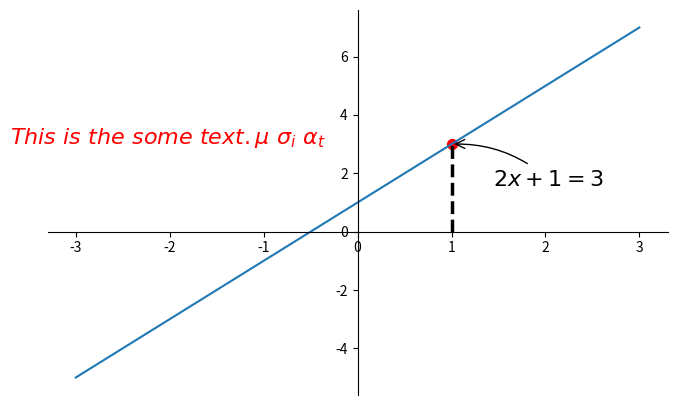

Write Python code to recreate this figure.
# Annotation 标注
import matplotlib.pyplot as plt
import numpy as np

x = np.linspace(-3, 3, 50)
y = 2*x + 1

plt.figure(num=1, figsize=(8, 5),)
plt.plot(x, y,)


# 使用plt.gca获取当前坐标轴信息.
# 使用.spines设置边框：右侧边框；
ax = plt.gca()
ax.spines['right'].set_color('none')
ax.spines['top'].set_color('none')
ax.spines['top'].set_color('none')
ax.xaxis.set_ticks_position('bottom')
ax.spines['bottom'].set_position(('data', 0))
ax.yaxis.set_ticks_position('left')
ax.spines['left'].set_position(('data', 0))

# 标注出点(x0, y0)的位置信息.
# 用plt.plot([x0, x0,], [0, y0,], 'k--', linewidth=2.5) 画出一条垂直于x轴的虚线.
x0 = 1
y0 = 2*x0 + 1
plt.plot([x0, x0,], [0, y0,], 'k--', linewidth=2.5)
plt.scatter([x0, ], [y0, ], s=50, color='r')


# 添加注释 annotate.
# 对(x0, y0)这个点进行标注.
# 其中参数xycoords='data' 是说基于数据的值来选位置,
# xytext=(+30, -30) 和 textcoords='offset points' 对于标注位置的描述 和 xy 偏差值,
#  arrowprops是对图中箭头类型的一些设置.
# method 1:
#####################
plt.annotate(r'$2x+1=%s$' % y0, xy=(x0, y0), xycoords='data', xytext=(+30, -30),
             textcoords='offset points', fontsize=16,
             arrowprops=dict(arrowstyle='->', connectionstyle="arc3,rad=.2"))

# 添加注释 text
# 其中-3.7, 3,是选取text的位置, 空格需要用到转字符\ ,fontdict设置文本字体.
# method 2:
########################
plt.text(-3.7, 3, r'$This\ is\ the\ some\ text. \mu\ \sigma_i\ \alpha_t$',
         fontdict={'size': 16, 'color': 'r'})

plt.show()